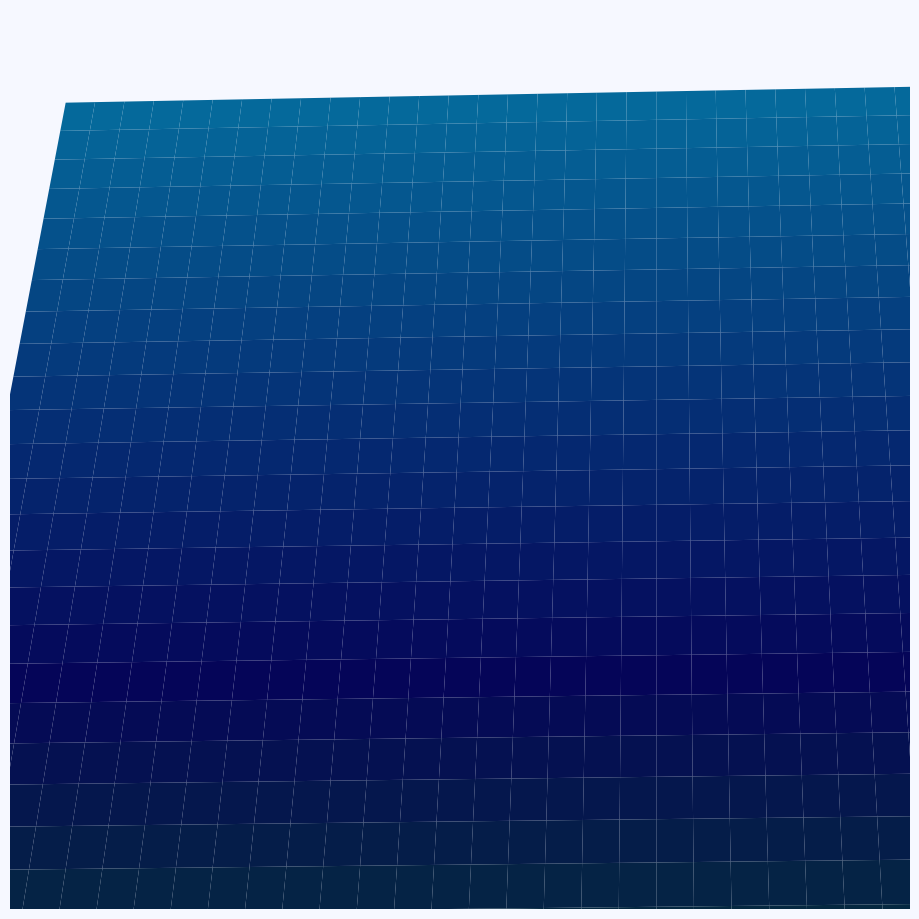

Python code for this plot:
"""
Tensegrity Rolling Robot Simulation
-----------------------------------
This file implements a 12-node tensegrity structure (an icosahedron-like shape) using
a penalty-based collision approach, friction, damping, and an RK4 integrator.

Important Implementation Notes:
1. We use a "soft barrier" penalty for ground-plane contact (inclined or horizontal),
   instead of the direct KKT multiplier method. This means we add a large upward
   spring force if a node penetrates below the plane. High penalty stiffness can
   lead to numerical stiffness and necessitate smaller time steps.

2. The code randomly chooses 20% of cables to have time-varying rest lengths
   (simple sinusoidal or random-phase actuation). In our written report,
   we describe strut (rod) telescoping for rolling. The code is easily adaptable
   if one wishes to move the actuation to rods instead.

3. Friction is modeled via static vs. kinetic friction checks at each node.
   If the node's tangential speed is below a threshold, we attempt to apply
   static friction up to a maximum force. Otherwise, we apply kinetic friction
   with coefficient MU_KINETIC. This approach introduces non-smooth force transitions.

4. Since each node has the same mass, the global mass matrix is diagonal.
   The code lumps all ODE terms into a direct force computation, then divides
   by the mass. For large stiffness constants (K_ROD, K_CABLE, K_GROUND),
   the integrator might become marginally stable at DT=1e-3. Lower DT or an
   implicit method can improve stability and reduce energy drift.

5. GA-based shape optimization (mentioned in the PDF) is not included here.
   We only provide direct sinusoidal cable length changes for demonstration.
"""

from __future__ import annotations

import argparse
import math
import sys
from pathlib import Path
from dataclasses import dataclass
from typing import List, Tuple

import numpy as np

# Attempt to import matplotlib for visualization. If unavailable, code can still run in headless mode.
try:
    _HAS_MPL = True
    import matplotlib.pyplot as plt
    from mpl_toolkits.mplot3d import Axes3D
    from matplotlib import cm, animation
    import matplotlib.colors as mcolors
except ModuleNotFoundError:
    _HAS_MPL = False
    plt = Axes3D = animation = cm = None

Vec = np.ndarray


def icosahedron_vertices(scale: float = 1.0) -> List[Vec]:
    """
    Returns the vertices of an icosahedron, optionally scaled by a factor.

    This is a standard geometric construction for an icosahedron:
    It uses the golden ratio phi and arranges 12 vertices such that
    all the necessary symmetry properties for an icosahedron are preserved.

    :param scale: Scaling factor for the entire icosahedron.
    :return: List of 12 vertices as NumPy arrays (x, y, z).
    """
    phi = (1 + math.sqrt(5)) / 2
    verts = [
        (0, 1, phi), (0, -1, phi), (0, 1, -phi), (0, -1, -phi),
        (1, phi, 0), (-1, phi, 0), (1, -phi, 0), (-1, -phi, 0),
        (phi, 0, 1), (-phi, 0, 1), (phi, 0, -1), (-phi, 0, -1),
    ]
    return [np.array((scale * x, scale * y, scale * z), dtype=float) for x, y, z in verts]


def icosahedron_edges() -> List[Tuple[int, int]]:
    """
    Returns a list of edges for an icosahedron.

    Each edge is represented as a tuple of (vertex_index_1, vertex_index_2).
    These indices match the ordering in `icosahedron_vertices()`.

    :return: List of edge pairs for the icosahedron.
    """
    return [
        (0, 1), (0, 4), (0, 5), (0, 8), (0, 9), (1, 6), (1, 7), (1, 8), (1, 9),
        (2, 3), (2, 4), (2, 5), (2, 10), (2, 11), (3, 6), (3, 7), (3, 10), (3, 11),
        (4, 5), (4, 8), (4, 10), (5, 9), (5, 11), (6, 7), (6, 8), (6, 10),
        (7, 9), (7, 11), (8, 9), (10, 11),
    ]


# Opposite pairs of vertices in the icosahedron, used for rods.
OPPOSITE_PAIRS = [(0, 3), (1, 2), (4, 7), (5, 6), (8, 11), (9, 10)]

# Physical and simulation parameters
g: float = 9.81
DT: float = 1e-3
DISPLAY_INTERVAL = 33
MASS_NODE: float = 0.05
DAMP_STRUCT: float = 0.02
K_ROD: float = 1e5
K_CABLE: float = 1e4
K_GROUND: float = 1e5
MU_STATIC: float = 0.8
MU_KINETIC: float = 0.8
OMEGA_ACT: float = 2 * math.pi * 0.25
DELTA_L: float = 0.12
np.random.seed(369)
FPS: int = 60
DPI: int = 300
BITRATE: int = 12000
DISPLAY_INTERVAL = 1000 // FPS
COLOR_ROD = "#576B7E"
COLOR_CABLE_PASS = "#3498db"
COLOR_CABLE_ACTIVE = "#f39c12"
COLOR_NODE = "#f0f0f0"
PLANE_ALPHA = 0.98
PLANE_FACE_RGB = (0.16, 0.21, 0.27)
PLANE_SIZE: float = 3.5
PLANE_ANGLE_DEG: float = 2.0


def _compute_plane_normal(angle_deg: float) -> np.ndarray:
    """
    Computes and returns the unit normal vector of a plane
    inclined by angle_deg from the horizontal (y-axis).

    The plane is inclined around the x-axis, using a basic
    trigonometric relationship with tangent of the angle.
    """
    theta = math.radians(angle_deg)
    n = np.array([-math.tan(theta), 1.0, 0.0])
    return n / np.linalg.norm(n)


_plane_normal = _compute_plane_normal(PLANE_ANGLE_DEG)


def _plane_mesh():
    """
    Generates a mesh for visualization of the ground plane,
    taking into account inclination via `_plane_normal`.
    """
    size = PLANE_SIZE
    xx, zz = np.meshgrid(np.linspace(-size, size, 60), np.linspace(-size, size, 60))
    yy = -(xx * _plane_normal[0] + zz * _plane_normal[2]) / _plane_normal[1]
    return xx, yy, zz


def pair_rest_length(p: Vec, q: Vec) -> float:
    """
    Computes the initial rest length between two vertices p and q.

    :param p: First vertex position.
    :param q: Second vertex position.
    :return: Euclidean distance between the two points.
    """
    return float(np.linalg.norm(p - q))


@dataclass
class Cable:
    """
    Represents a cable in the tensegrity structure.

    Each cable has two endpoints i, j (which are node indices),
    an initial rest length L0, stiffness k, and a phase for any
    actuation if applicable.
    """
    i: int
    j: int
    L0: float
    k: float
    actuated: bool = False
    phase: float = 0.0

    def current_rest_length(self, t: float) -> float:
        """
        Computes the current rest length of this cable,
        taking into account actuation if applicable.

        :param t: Simulation time.
        :return: Adjusted rest length for the cable.
        """
        if not self.actuated:
            return self.L0
        return self.L0 * (1 - DELTA_L * 0.5 * (1 + math.sin(OMEGA_ACT * t + self.phase)))


@dataclass
class Rod:
    """
    Represents a rigid rod in the tensegrity structure.

    Rods connect opposite corners in the icosahedron structure
    and are modeled as high-stiffness elements with a fixed rest length.
    """
    i: int
    j: int
    L0: float
    k: float = K_ROD
    actuated: bool = False
    phase: float = 0.0

    def current_rest_length(self, t: float) -> float:
        if not self.actuated:
            return self.L0
        return self.L0 * (1 - DELTA_L * 0.5 * (1 + math.sin(OMEGA_ACT * t + self.phase)))


class TensegrityRobot:
    """
    Implements the tensegrity rolling robot as an icosahedron-based structure
    with rods and cables.

    The robot maintains arrays for node positions and velocities, updates forces
    and integrates positions over time. Includes methods for collisions, friction,
    and actuation of cables.
    """

    def __init__(
            self,
            *,
            scale: float = 0.05,
            drop_height: float = 0.5,
            left_offset: float = -3.0,
    ):
        """
        Initialize a tensegrity robot by setting up rods, cables, and
        initial positions in a scaled icosahedron arrangement.

        :param scale: Scale factor for the base icosahedron size.
        :param drop_height: Height above the ground plane for initial placement.
        :param left_offset: How far left to shift the entire structure along x-axis.
        """
        self.N = 12
        self.pos = np.stack(icosahedron_vertices(scale))
        self.vel = np.zeros_like(self.pos)
        self.mass = np.full(self.N, MASS_NODE)

        # Ensure robot isn't below the plane from the start
        penetration = self.pos @ _plane_normal
        min_pen = penetration.min()
        if min_pen < 0.05:
            self.pos += (0.05 - min_pen) * _plane_normal
        self.pos += drop_height * _plane_normal
        self.pos[:, 0] += left_offset

        # Initialize rods using opposite pairs of nodes
        self.rods = [Rod(i, j, pair_rest_length(self.pos[i], self.pos[j])) for i, j in OPPOSITE_PAIRS]

        # Initialize cables on all icosahedron edges, randomly actuating 20% of them
        edges = icosahedron_edges()
        act_idx = set(np.random.choice(len(edges), int(0.2 * len(edges)), replace=False))
        self.cables = [
            Cable(i, j, pair_rest_length(self.pos[i], self.pos[j]), K_CABLE, actuated=(k in act_idx),
                  phase=2 * math.pi * np.random.rand())
            for k, (i, j) in enumerate(edges)
        ]

    def _rod_and_cable_forces(self, t: float) -> np.ndarray:
        """
        Computes the forces contributed by rods and cables on each node.

        Rods always act to restore their rest length (like springs).
        Cables only exert force when stretched beyond their rest length.

        :param t: Current simulation time.
        :return: Array of shape (N, 3) with force vectors on each node.
        """
        F = np.zeros_like(self.pos)
        # Rod forces
        for r in self.rods:
            d = self.pos[r.j] - self.pos[r.i]
            dist = np.linalg.norm(d) or 1e-12
            fvec = r.k * (dist - r.L0) * d / dist
            F[r.i] += fvec
            F[r.j] -= fvec

        # Cable forces
        for c in self.cables:
            d = self.pos[c.j] - self.pos[c.i]
            dist = np.linalg.norm(d) or 1e-12
            Lr = c.current_rest_length(t)
            if dist > Lr:
                fvec = c.k * (dist - Lr) * d / dist
                F[c.i] += fvec
                F[c.j] -= fvec
        return F

    def _plane_contact(self, F_no_friction: np.ndarray) -> np.ndarray:
        """
        Computes additional contact and friction forces for nodes that contact the plane.

        :param F_no_friction: Array of forces without friction for each node.
        :return: Array of friction forces for each node (to be added to total).
        """
        dF = np.zeros_like(self.pos)
        pen = self.pos @ _plane_normal
        contact_mask = pen < 0
        if not np.any(contact_mask):
            return dF

        idx = np.where(contact_mask)[0]
        Fn_mag = -K_GROUND * pen[idx]
        # For each node in contact, compute normal and friction forces
        for node_local, i in enumerate(idx):
            dF[i] += _plane_normal * Fn_mag[node_local]
            v_rel = self.vel[i]
            vn = (v_rel @ _plane_normal) * _plane_normal
            v_tan = v_rel - vn
            speed = np.linalg.norm(v_tan)
            F_tan = F_no_friction[i] - (F_no_friction[i] @ _plane_normal) * _plane_normal
            F_tan_mag = np.linalg.norm(F_tan)

            # Static friction test
            if speed < 1e-6:
                if F_tan_mag <= MU_STATIC * Fn_mag[node_local]:
                    dF[i] -= F_tan
                else:
                    # Break static friction
                    if speed > 1e-12:
                        friction = -MU_KINETIC * Fn_mag[node_local] * (v_tan / speed)
                    else:
                        friction = -MU_KINETIC * Fn_mag[node_local] * (F_tan / (F_tan_mag + 1e-12))
                    dF[i] += friction
            else:
                # Kinetic friction
                friction = -MU_KINETIC * Fn_mag[node_local] * (v_tan / speed)
                dF[i] += friction

        return dF

    def _forces_no_friction(self, t: float) -> np.ndarray:
        """
        Computes forces on the robot, excluding friction from ground contact.

        Includes gravity, structural damping, rods, and cable tension.

        :param t: Current simulation time.
        :return: Array of shape (N, 3) representing net forces on each node (without friction).
        """
        F = np.zeros_like(self.pos)
        # Gravity
        F[:, 1] -= self.mass * g
        # Damping
        F -= DAMP_STRUCT * self.vel

        # Rod forces
        for r in self.rods:
            d = self.pos[r.j] - self.pos[r.i]
            dist = np.linalg.norm(d) or 1e-12
            L0 = r.L0
            fvec = r.k * (dist - L0) * (d / dist)
            F[r.i] += fvec
            F[r.j] -= fvec

        # Cable forces
        for c in self.cables:
            d = self.pos[c.j] - self.pos[c.i]
            dist = np.linalg.norm(d) or 1e-12
            Lc = c.current_rest_length(t)
            if dist > Lc:
                fvec = c.k * (dist - Lc) * (d / dist)
                F[c.i] += fvec
                F[c.j] -= fvec

        return F

    def _forces(self, t: float) -> np.ndarray:
        """
        Computes total forces on all nodes, including ground friction effects.

        :param t: Current simulation time.
        :return: Array of shape (N, 3) representing net forces on each node.
        """
        F0 = self._forces_no_friction(t)
        dF = self._plane_contact(F0)
        return F0 + dF

    def step(self, t: float, dt: float = DT):
        """
        Advances the simulation by one time step `dt` using a 4-stage integration (RK4).

        :param t: Current time prior to stepping.
        :param dt: Timestep size.
        """

        def accel(pos: np.ndarray, vel: np.ndarray, local_t: float):
            old_pos, old_vel = self.pos, self.vel
            self.pos, self.vel = pos, vel
            a = self._forces(local_t) / self.mass[:, None]
            self.pos, self.vel = old_pos, old_vel
            return a

        p0, v0 = self.pos.copy(), self.vel.copy()
        a0 = accel(p0, v0, t)
        p1 = p0 + 0.5 * dt * v0
        v1 = v0 + 0.5 * dt * a0
        a1 = accel(p1, v1, t + 0.5 * dt)
        p2 = p0 + 0.5 * dt * v1
        v2 = v0 + 0.5 * dt * a1
        a2 = accel(p2, v2, t + 0.5 * dt)
        p3 = p0 + dt * v2
        v3 = v0 + dt * a2
        a3 = accel(p3, v3, t + dt)
        self.pos += dt * (v0 + 2 * v1 + 2 * v2 + v3) / 6
        self.vel += dt * (a0 + 2 * a1 + 2 * a2 + a3) / 6


def create_animation(
        robot: TensegrityRobot,
        *,
        total_time: float = 10.0,
        save: Path | None = None,
        zoom: float = 1.0,
        track: bool = True,
):
    """
    Creates and displays or saves a 3D animation of the robot's motion using Matplotlib.

    :param robot: A TensegrityRobot instance.
    :param total_time: Total simulation time (in seconds).
    :param save: Optional path to save the MP4 animation.
    :param zoom: Zoom factor for the camera.
    :param track: Whether to track the center of mass in the view.
    """
    if not _HAS_MPL:
        raise RuntimeError("Matplotlib not available – run with --no‑visual or install it.")

    # Animation / figure setup
    FPS: int = 60
    DPI: int = 300
    BITRATE: int = 12000
    display_interval = 1000 // FPS

    if hasattr(animation.FuncAnimation, "_blit_draw"):
        # Potential workaround for Matplotlib bug
        animation.FuncAnimation._blit_draw = lambda self, arts: None

    fig = plt.figure(figsize=(16, 9), dpi=DPI)
    ax = fig.add_subplot(111, projection="3d", computed_zorder=False)
    ax.set_box_aspect((1, 1, 1), zoom=1.6)
    ax.set_anchor("C")
    fig.subplots_adjust(0, 0, 1, 1)
    ax.axis("off")
    ax.view_init(elev=22, azim=3, roll=2)
    ax.set_box_aspect((16, 9, 9))

    bgc = "#f6f8ff"
    fig.patch.set_facecolor(bgc)
    ax.set_facecolor(bgc)

    time_text = fig.text(0.02, 0.95, "", color="black")

    xx, yy, zz = _plane_mesh()
    base = cm.get_cmap("ocean")
    plane_cmap = mcolors.ListedColormap(base(np.linspace(0.15, 0.6, 256)), name="ocean‑trunc")
    surf = ax.plot_surface(xx, zz, yy, cmap=plane_cmap, alpha=PLANE_ALPHA, shade=True, edgecolor="none", linewidth=0,
                           zorder=0)

    # Create lines for rods and cables
    rod_lines = [ax.plot([], [], [], lw=3, color=COLOR_ROD, zorder=3)[0] for _ in robot.rods]
    cable_lines = []
    for cab in robot.cables:
        col = COLOR_CABLE_ACTIVE if cab.actuated else COLOR_CABLE_PASS
        lw = 2 if cab.actuated else 1
        cable_lines.append(ax.plot([], [], [], lw=lw, color=col, zorder=4)[0])

    # Scatter for nodes and footprints
    nodes = ax.scatter([], [], [], s=15, color=COLOR_NODE, depthshade=False, zorder=5)
    footprints_x, footprints_y, footprints_z = [], [], []
    footprints_scatter = ax.scatter([], [], [], s=10, color="#ff0000", alpha=0.6, marker="o", zorder=1)

    base_span = PLANE_SIZE / max(zoom, 1e-6)
    ax.set(xlim=(-base_span, base_span), ylim=(-base_span, base_span), zlim=(-base_span * 0.2, base_span))

    n_frames = int(total_time * FPS)
    steps_per_frame = max(1, int(round((1.0 / FPS) / DT)))
    t_global = 0.0

    def _init():
        P = robot.pos
        # Update rods
        for line, rod in zip(rod_lines, robot.rods):
            i, j = rod.i, rod.j
            line.set_data(P[[i, j], 0], P[[i, j], 2])
            line.set_3d_properties(P[[i, j], 1])
        # Update cables
        for line, cab in zip(cable_lines, robot.cables):
            i, j = cab.i, cab.j
            line.set_data(P[[i, j], 0], P[[i, j], 2])
            line.set_3d_properties(P[[i, j], 1])
        nodes._offsets3d = (P[:, 0], P[:, 2], P[:, 1])
        time_text.set_text("t = 0.00 s")
        return rod_lines + cable_lines + [nodes, footprints_scatter, time_text]

    def _update(_):
        nonlocal t_global
        for __ in range(steps_per_frame):
            robot.step(t_global, DT)
            t_global += DT
        P = robot.pos

        # Update rods
        for line, rod in zip(rod_lines, robot.rods):
            i, j = rod.i, rod.j
            line.set_data(P[[i, j], 0], P[[i, j], 2])
            line.set_3d_properties(P[[i, j], 1])

        # Update cables
        for line, cab in zip(cable_lines, robot.cables):
            i, j = cab.i, cab.j
            line.set_data(P[[i, j], 0], P[[i, j], 2])
            line.set_3d_properties(P[[i, j], 1])

        # Update node positions
        nodes._offsets3d = (P[:, 0], P[:, 2], P[:, 1])

        # Track where nodes contact plane (footprints)
        contact_mask = (P @ _plane_normal) < 0
        if np.any(contact_mask):
            footprints_x.extend(P[contact_mask, 0])
            footprints_z.extend(P[contact_mask, 2])
            footprints_y.extend(P[contact_mask, 1])
            footprints_scatter._offsets3d = (footprints_x, footprints_z, footprints_y)

        # Optionally track center of mass for camera
        if track:
            com = P.mean(axis=0)
            span_x = np.max(np.abs(P[:, 0] - com[0]))
            span_z = np.max(np.abs(P[:, 2] - com[2]))
            span = max(base_span, 1.2 * max(span_x, span_z))
            ax.set_xlim(com[0] - span, com[0] + span)
            ax.set_ylim(com[2] - span, com[2] + span)

        time_text.set_text(f"t = {t_global:0.2f} s")
        return rod_lines + cable_lines + [nodes, footprints_scatter, time_text]

    anim = animation.FuncAnimation(
        fig,
        _update,
        init_func=_init,
        frames=n_frames,
        interval=display_interval,
        blit=False,
    )

    # Save or show the animation
    if save:
        save = Path(save).with_suffix(".mp4")
        anim.save(
            save,
            dpi=DPI,
            fps=FPS,
            codec="libx264",
            bitrate=BITRATE,
            extra_args=["-pix_fmt", "yuv420p"],
        )
        print(f"[+] Saved high‑quality {total_time:.0f} s video to {save}")
    else:
        plt.show()


def run_headless(total_time: float):
    """
    Runs the simulation without visualization for a given total_time.
    Reports final center of mass for verification.

    :param total_time: Simulation duration in seconds.
    """
    robot = TensegrityRobot()
    for _ in range(int(total_time / DT)):
        robot.step(_, DT)
    com = robot.pos.mean(axis=0)
    print(f"[i] Simulation complete. COM after {total_time:.1f}s: {com}")


def main(argv: list[str] | None = None):
    """
    Main entry point for command-line usage of the simulation script.

    Parses command-line arguments, configures the simulation,
    and either runs headless or with visualization if matplotlib is available.
    """
    global PLANE_SIZE, PLANE_ANGLE_DEG, _plane_normal
    parser = argparse.ArgumentParser(description="Tensegrity rolling robot simulation")
    parser.add_argument("--save", type=str, help="Output MP4 filename")
    parser.add_argument("--time", type=float, default=20.0, help="Simulation duration (s)")
    parser.add_argument("--scale", type=float, default=0.2, help="Robot scale (default 0.05)")
    parser.add_argument("--drop", type=float, default=1.4, help="Drop height (m, default 0.5)")
    parser.add_argument("--left", type=float, default=-3.0, help="Metres left of centre to start (default -3)")
    parser.add_argument("--plane-size", type=float, default=PLANE_SIZE, help="Half‑edge length of drawn plane (m)")
    parser.add_argument("--angle", type=float, default=-14, help="Incline angle in degrees (default 2)")
    parser.add_argument("--zoom", type=float, default=2.5, help="Base zoom (>1 zooms‑in, default 12)")
    parser.add_argument("--no-track", action="store_true", help="Disable camera tracking / auto‑zoom")
    parser.add_argument("--no-visual", action="store_true", help="Force headless run even if Matplotlib exists")
    args = parser.parse_args(argv)

    PLANE_SIZE = args.plane_size
    PLANE_ANGLE_DEG = args.angle
    _plane_normal = _compute_plane_normal(PLANE_ANGLE_DEG)

    robot_kwargs: dict[str, float] = {
        "scale": args.scale,
        "drop_height": args.drop,
        "left_offset": args.left,
    }

    # Run with or without visualization based on Matplotlib availability and flags
    if _HAS_MPL and not args.no_visual:
        robot = TensegrityRobot(**robot_kwargs)
        save_path = Path(args.save).expanduser() if args.save else None
        create_animation(robot, total_time=args.time, save=save_path, zoom=args.zoom, track=not args.no_track)
    else:
        if not _HAS_MPL:
            print("[!] Matplotlib not found – running headless.")
        run_headless(args.time)


if __name__ == "__main__":
    main()
